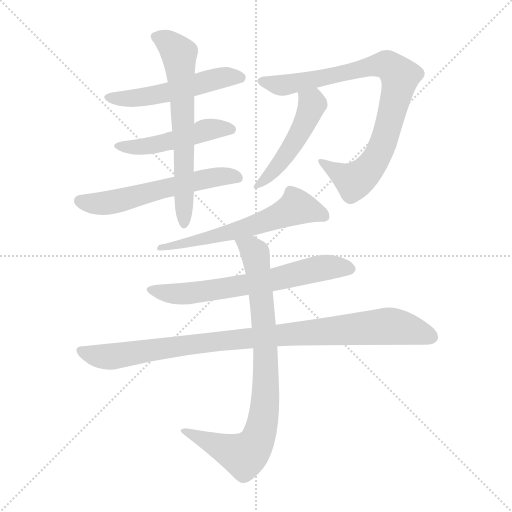
t = 0.00 s
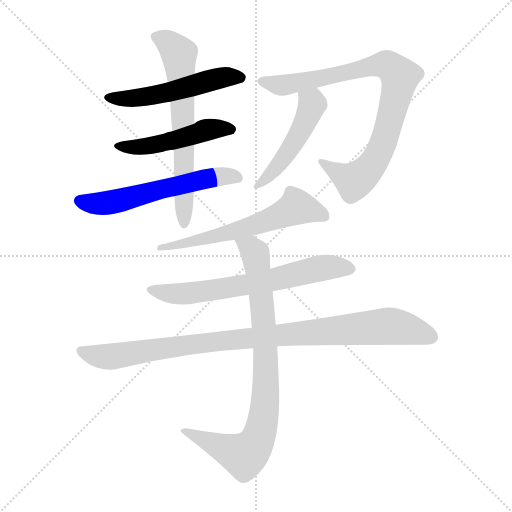
t = 1.60 s
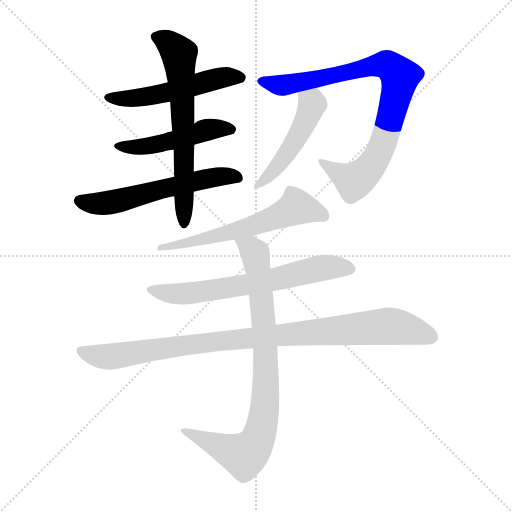
t = 3.20 s
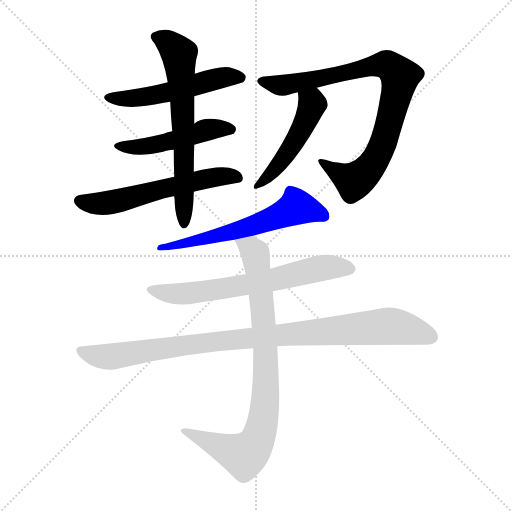
t = 4.80 s
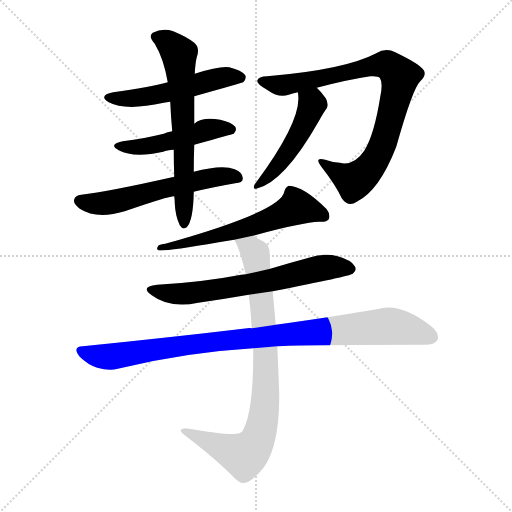
t = 6.41 s
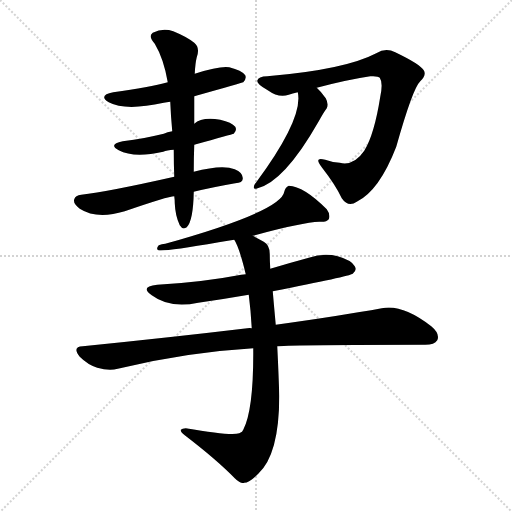
t = 8.01 s

The animated SVG that drew these frames (rendered in a browser with its animation timeline set to each time). Animation: 10 CSS @keyframes rules; one cycle of 8.01 s.

<svg version="1.1" viewBox="0 0 1024 1024" xmlns="http://www.w3.org/2000/svg">
  <g stroke="lightgray" stroke-dasharray="1,1" stroke-width="1" transform="scale(4, 4)">
    <line x1="0" y1="0" x2="256" y2="256"></line>
    <line x1="256" y1="0" x2="0" y2="256"></line>
    <line x1="128" y1="0" x2="128" y2="256"></line>
    <line x1="0" y1="128" x2="256" y2="128"></line>
  </g>
<g transform="scale(1, -1) translate(0, -900)">
   <style type="text/css">
    @keyframes keyframes0 {
      from {
       stroke: blue;
       stroke-dashoffset: 524;
       stroke-width: 128;
       }
       63% {
       animation-timing-function: step-end;
       stroke: blue;
       stroke-dashoffset: 0;
       stroke-width: 128;
       }
       to {
       stroke: black;
       stroke-width: 1024;
       }
       }
       #make-me-a-hanzi-animation-0 {
         animation: keyframes0 0.676432s both;
         animation-delay: 0.000000s;
         animation-timing-function: linear;
       }
    @keyframes keyframes1 {
      from {
       stroke: blue;
       stroke-dashoffset: 486;
       stroke-width: 128;
       }
       61% {
       animation-timing-function: step-end;
       stroke: blue;
       stroke-dashoffset: 0;
       stroke-width: 128;
       }
       to {
       stroke: black;
       stroke-width: 1024;
       }
       }
       #make-me-a-hanzi-animation-1 {
         animation: keyframes1 0.645508s both;
         animation-delay: 0.676432s;
         animation-timing-function: linear;
       }
    @keyframes keyframes2 {
      from {
       stroke: blue;
       stroke-dashoffset: 578;
       stroke-width: 128;
       }
       65% {
       animation-timing-function: step-end;
       stroke: blue;
       stroke-dashoffset: 0;
       stroke-width: 128;
       }
       to {
       stroke: black;
       stroke-width: 1024;
       }
       }
       #make-me-a-hanzi-animation-2 {
         animation: keyframes2 0.720378s both;
         animation-delay: 1.321940s;
         animation-timing-function: linear;
       }
    @keyframes keyframes3 {
      from {
       stroke: blue;
       stroke-dashoffset: 648;
       stroke-width: 128;
       }
       68% {
       animation-timing-function: step-end;
       stroke: blue;
       stroke-dashoffset: 0;
       stroke-width: 128;
       }
       to {
       stroke: black;
       stroke-width: 1024;
       }
       }
       #make-me-a-hanzi-animation-3 {
         animation: keyframes3 0.777344s both;
         animation-delay: 2.042318s;
         animation-timing-function: linear;
       }
    @keyframes keyframes4 {
      from {
       stroke: blue;
       stroke-dashoffset: 857;
       stroke-width: 128;
       }
       74% {
       animation-timing-function: step-end;
       stroke: blue;
       stroke-dashoffset: 0;
       stroke-width: 128;
       }
       to {
       stroke: black;
       stroke-width: 1024;
       }
       }
       #make-me-a-hanzi-animation-4 {
         animation: keyframes4 0.947428s both;
         animation-delay: 2.819661s;
         animation-timing-function: linear;
       }
    @keyframes keyframes5 {
      from {
       stroke: blue;
       stroke-dashoffset: 486;
       stroke-width: 128;
       }
       61% {
       animation-timing-function: step-end;
       stroke: blue;
       stroke-dashoffset: 0;
       stroke-width: 128;
       }
       to {
       stroke: black;
       stroke-width: 1024;
       }
       }
       #make-me-a-hanzi-animation-5 {
         animation: keyframes5 0.645508s both;
         animation-delay: 3.767090s;
         animation-timing-function: linear;
       }
    @keyframes keyframes6 {
      from {
       stroke: blue;
       stroke-dashoffset: 607;
       stroke-width: 128;
       }
       66% {
       animation-timing-function: step-end;
       stroke: blue;
       stroke-dashoffset: 0;
       stroke-width: 128;
       }
       to {
       stroke: black;
       stroke-width: 1024;
       }
       }
       #make-me-a-hanzi-animation-6 {
         animation: keyframes6 0.743978s both;
         animation-delay: 4.412598s;
         animation-timing-function: linear;
       }
    @keyframes keyframes7 {
      from {
       stroke: blue;
       stroke-dashoffset: 657;
       stroke-width: 128;
       }
       68% {
       animation-timing-function: step-end;
       stroke: blue;
       stroke-dashoffset: 0;
       stroke-width: 128;
       }
       to {
       stroke: black;
       stroke-width: 1024;
       }
       }
       #make-me-a-hanzi-animation-7 {
         animation: keyframes7 0.784668s both;
         animation-delay: 5.156576s;
         animation-timing-function: linear;
       }
    @keyframes keyframes8 {
      from {
       stroke: blue;
       stroke-dashoffset: 962;
       stroke-width: 128;
       }
       76% {
       animation-timing-function: step-end;
       stroke: blue;
       stroke-dashoffset: 0;
       stroke-width: 128;
       }
       to {
       stroke: black;
       stroke-width: 1024;
       }
       }
       #make-me-a-hanzi-animation-8 {
         animation: keyframes8 1.032878s both;
         animation-delay: 5.941243s;
         animation-timing-function: linear;
       }
    @keyframes keyframes9 {
      from {
       stroke: blue;
       stroke-dashoffset: 846;
       stroke-width: 128;
       }
       73% {
       animation-timing-function: step-end;
       stroke: blue;
       stroke-dashoffset: 0;
       stroke-width: 128;
       }
       to {
       stroke: black;
       stroke-width: 1024;
       }
       }
       #make-me-a-hanzi-animation-9 {
         animation: keyframes9 0.938477s both;
         animation-delay: 6.974121s;
         animation-timing-function: linear;
       }
</style>
<path d="M 388.5 707.5 Q 484.5 734.5 486.5 735.5 Q 493.5 742.5 490.5 749.5 Q 483.5 759.5 458.5 765.5 Q 439.5 768.5 389.5 752.5 L 335.5 735.5 Q 299.5 725.5 226.5 715.5 Q 195.5 709.5 217.5 695.5 Q 250.5 677.5 327.5 694.5 Q 333.5 695.5 340.5 696.5 L 388.5 707.5 Z" fill="lightgray"></path> 
<path d="M 388.5 610.5 Q 463.5 631.5 467.5 632.5 Q 474.5 639.5 470.5 646.5 Q 463.5 655.5 440.5 660.5 Q 403.5 666.5 388.5 652.5 L 344.5 637.5 Q 334.5 636.5 327.5 632.5 Q 290.5 623.5 245.5 617.5 Q 215.5 611.5 237.5 599.5 Q 267.5 583.5 326.5 596.5 Q 333.5 599.5 347.5 600.5 L 388.5 610.5 Z" fill="lightgray"></path> 
<path d="M 387.5 516.5 Q 424.5 525.5 470.5 533.5 Q 485.5 534.5 485.5 542.5 Q 486.5 554.5 469.5 561.5 Q 444.5 571.5 387.5 556.5 L 348.5 546.5 Q 215.5 516.5 162.5 510.5 Q 150.5 509.5 148.5 501.5 Q 145.5 492.5 159.5 482.5 Q 193.5 460.5 249.5 477.5 Q 336.5 507.5 348.5 507.5 L 387.5 516.5 Z" fill="lightgray"></path> 
<path d="M 348.5 507.5 Q 349.5 500.5 349.5 493.5 Q 350.5 468.5 359.5 449.5 Q 365.5 439.5 373.5 445.5 Q 386.5 458.5 387.5 516.5 L 387.5 556.5 Q 387.5 584.5 388.5 610.5 L 388.5 652.5 Q 388.5 679.5 388.5 707.5 L 389.5 752.5 Q 390.5 773.5 393.5 785.5 Q 400.5 804.5 388.5 814.5 Q 373.5 826.5 346.5 837.5 Q 325.5 844.5 305.5 834.5 Q 295.5 827.5 309.5 812.5 Q 327.5 782.5 335.5 735.5 L 340.5 696.5 Q 341.5 669.5 344.5 637.5 L 347.5 600.5 Q 347.5 572.5 348.5 546.5 L 348.5 507.5 Z" fill="lightgray"></path> 
<path d="M 633.5 724.5 Q 693.5 740.5 740.5 747.5 Q 756.5 748.5 759.5 744.5 Q 766.5 734.5 760.5 706.5 Q 748.5 630.5 728.5 598.5 Q 707.5 567.5 679.5 574.5 Q 663.5 575.5 650.5 580.5 Q 626.5 587.5 643.5 565.5 Q 671.5 529.5 683.5 503.5 Q 696.5 484.5 713.5 496.5 Q 758.5 518.5 792.5 606.5 Q 825.5 723.5 840.5 737.5 Q 853.5 749.5 847.5 759.5 Q 840.5 771.5 790.5 795.5 Q 771.5 805.5 752.5 793.5 Q 689.5 760.5 534.5 747.5 Q 516.5 747.5 514.5 738.5 Q 513.5 731.5 535.5 719.5 Q 557.5 703.5 577.5 710.5 Q 584.5 713.5 595.5 715.5 L 633.5 724.5 Z" fill="lightgray"></path> 
<path d="M 595.5 715.5 Q 607.5 664.5 512.5 535.5 Q 508.5 531.5 507.5 525.5 Q 507.5 521.5 512.5 522.5 Q 567.5 534.5 637.5 657.5 Q 647.5 675.5 653.5 683.5 Q 657.5 692.5 651.5 703.5 Q 642.5 716.5 633.5 724.5 C 612.5 745.5 591.5 745.5 595.5 715.5 Z" fill="lightgray"></path> 
<path d="M 505.5 428.5 Q 605.5 455.5 638.5 456.5 Q 653.5 455.5 657.5 461.5 Q 661.5 470.5 653.5 481.5 Q 607.5 527.5 577.5 528.5 Q 570.5 525.5 568.5 516.5 Q 562.5 477.5 330.5 412.5 Q 323.5 412.5 317.5 409.5 Q 311.5 402.5 316.5 399.5 Q 328.5 396.5 437.5 415.5 Q 452.5 418.5 468.5 420.5 L 505.5 428.5 Z" fill="lightgray"></path> 
<path d="M 545.5 317.5 Q 698.5 347.5 705.5 352.5 Q 714.5 359.5 709.5 367.5 Q 703.5 379.5 675.5 387.5 Q 647.5 394.5 617.5 384.5 Q 580.5 374.5 540.5 362.5 L 491.5 351.5 Q 487.5 351.5 482.5 350.5 Q 404.5 335.5 314.5 330.5 Q 278.5 326.5 303.5 309.5 Q 339.5 282.5 396.5 294.5 Q 445.5 301.5 497.5 310.5 L 545.5 317.5 Z" fill="lightgray"></path> 
<path d="M 554.5 207.5 Q 593.5 210.5 846.5 210.5 Q 868.5 209.5 874.5 219.5 Q 880.5 232.5 862.5 247.5 Q 804.5 292.5 763.5 283.5 Q 681.5 268.5 551.5 250.5 L 503.5 243.5 Q 499.5 244.5 494.5 243.5 Q 343.5 225.5 165.5 207.5 Q 143.5 206.5 159.5 186.5 Q 175.5 170.5 194.5 164.5 Q 218.5 157.5 235.5 162.5 Q 370.5 195.5 506.5 203.5 L 554.5 207.5 Z" fill="lightgray"></path> 
<path d="M 506.5 203.5 Q 507.5 80.5 486.5 40.5 Q 485.5 36.5 478.5 33.5 Q 463.5 27.5 371.5 43.5 Q 364.5 43.5 361.5 40.5 Q 360.5 36.5 369.5 29.5 Q 433.5 -19.5 469.5 -56.5 Q 481.5 -68.5 488.5 -65.5 Q 498.5 -65.5 516.5 -47.5 Q 558.5 -8.5 558.5 107.5 Q 557.5 147.5 554.5 207.5 L 551.5 250.5 Q 547.5 293.5 545.5 317.5 L 540.5 362.5 Q 539.5 378.5 539.5 391.5 Q 539.5 410.5 527.5 416.5 Q 515.5 423.5 505.5 428.5 C 479.5 442.5 455.5 447.5 468.5 420.5 Q 478.5 405.5 491.5 351.5 L 497.5 310.5 Q 501.5 279.5 503.5 243.5 L 506.5 203.5 Z" fill="lightgray"></path> 
      <clipPath id="make-me-a-hanzi-clip-0">
      <path d="M 388.5 707.5 Q 484.5 734.5 486.5 735.5 Q 493.5 742.5 490.5 749.5 Q 483.5 759.5 458.5 765.5 Q 439.5 768.5 389.5 752.5 L 335.5 735.5 Q 299.5 725.5 226.5 715.5 Q 195.5 709.5 217.5 695.5 Q 250.5 677.5 327.5 694.5 Q 333.5 695.5 340.5 696.5 L 388.5 707.5 Z" fill="lightgray"></path>
      </clipPath>
      <path clip-path="url(#make-me-a-hanzi-clip-0)" d="M 219.5 706.5 L 248.5 702.5 L 313.5 709.5 L 445.5 745.5 L 482.5 744.5 " fill="none" id="make-me-a-hanzi-animation-0" stroke-dasharray="396 792" stroke-linecap="round"></path>

      <clipPath id="make-me-a-hanzi-clip-1">
      <path d="M 388.5 610.5 Q 463.5 631.5 467.5 632.5 Q 474.5 639.5 470.5 646.5 Q 463.5 655.5 440.5 660.5 Q 403.5 666.5 388.5 652.5 L 344.5 637.5 Q 334.5 636.5 327.5 632.5 Q 290.5 623.5 245.5 617.5 Q 215.5 611.5 237.5 599.5 Q 267.5 583.5 326.5 596.5 Q 333.5 599.5 347.5 600.5 L 388.5 610.5 Z" fill="lightgray"></path>
      </clipPath>
      <path clip-path="url(#make-me-a-hanzi-clip-1)" d="M 238.5 609.5 L 297.5 608.5 L 395.5 631.5 L 408.5 639.5 L 463.5 640.5 " fill="none" id="make-me-a-hanzi-animation-1" stroke-dasharray="358 716" stroke-linecap="round"></path>

      <clipPath id="make-me-a-hanzi-clip-2">
      <path d="M 387.5 516.5 Q 424.5 525.5 470.5 533.5 Q 485.5 534.5 485.5 542.5 Q 486.5 554.5 469.5 561.5 Q 444.5 571.5 387.5 556.5 L 348.5 546.5 Q 215.5 516.5 162.5 510.5 Q 150.5 509.5 148.5 501.5 Q 145.5 492.5 159.5 482.5 Q 193.5 460.5 249.5 477.5 Q 336.5 507.5 348.5 507.5 L 387.5 516.5 Z" fill="lightgray"></path>
      </clipPath>
      <path clip-path="url(#make-me-a-hanzi-clip-2)" d="M 159.5 498.5 L 183.5 492.5 L 232.5 497.5 L 400.5 540.5 L 452.5 548.5 L 474.5 544.5 " fill="none" id="make-me-a-hanzi-animation-2" stroke-dasharray="450 900" stroke-linecap="round"></path>

      <clipPath id="make-me-a-hanzi-clip-3">
      <path d="M 348.5 507.5 Q 349.5 500.5 349.5 493.5 Q 350.5 468.5 359.5 449.5 Q 365.5 439.5 373.5 445.5 Q 386.5 458.5 387.5 516.5 L 387.5 556.5 Q 387.5 584.5 388.5 610.5 L 388.5 652.5 Q 388.5 679.5 388.5 707.5 L 389.5 752.5 Q 390.5 773.5 393.5 785.5 Q 400.5 804.5 388.5 814.5 Q 373.5 826.5 346.5 837.5 Q 325.5 844.5 305.5 834.5 Q 295.5 827.5 309.5 812.5 Q 327.5 782.5 335.5 735.5 L 340.5 696.5 Q 341.5 669.5 344.5 637.5 L 347.5 600.5 Q 347.5 572.5 348.5 546.5 L 348.5 507.5 Z" fill="lightgray"></path>
      </clipPath>
      <path clip-path="url(#make-me-a-hanzi-clip-3)" d="M 315.5 824.5 L 335.5 816.5 L 358.5 787.5 L 368.5 604.5 L 368.5 454.5 " fill="none" id="make-me-a-hanzi-animation-3" stroke-dasharray="520 1040" stroke-linecap="round"></path>

      <clipPath id="make-me-a-hanzi-clip-4">
      <path d="M 633.5 724.5 Q 693.5 740.5 740.5 747.5 Q 756.5 748.5 759.5 744.5 Q 766.5 734.5 760.5 706.5 Q 748.5 630.5 728.5 598.5 Q 707.5 567.5 679.5 574.5 Q 663.5 575.5 650.5 580.5 Q 626.5 587.5 643.5 565.5 Q 671.5 529.5 683.5 503.5 Q 696.5 484.5 713.5 496.5 Q 758.5 518.5 792.5 606.5 Q 825.5 723.5 840.5 737.5 Q 853.5 749.5 847.5 759.5 Q 840.5 771.5 790.5 795.5 Q 771.5 805.5 752.5 793.5 Q 689.5 760.5 534.5 747.5 Q 516.5 747.5 514.5 738.5 Q 513.5 731.5 535.5 719.5 Q 557.5 703.5 577.5 710.5 Q 584.5 713.5 595.5 715.5 L 633.5 724.5 Z" fill="lightgray"></path>
      </clipPath>
      <path clip-path="url(#make-me-a-hanzi-clip-4)" d="M 522.5 737.5 L 561.5 729.5 L 597.5 734.5 L 757.5 770.5 L 774.5 770.5 L 800.5 747.5 L 771.5 626.5 L 739.5 563.5 L 706.5 538.5 L 643.5 574.5 " fill="none" id="make-me-a-hanzi-animation-4" stroke-dasharray="729 1458" stroke-linecap="round"></path>

      <clipPath id="make-me-a-hanzi-clip-5">
      <path d="M 595.5 715.5 Q 607.5 664.5 512.5 535.5 Q 508.5 531.5 507.5 525.5 Q 507.5 521.5 512.5 522.5 Q 567.5 534.5 637.5 657.5 Q 647.5 675.5 653.5 683.5 Q 657.5 692.5 651.5 703.5 Q 642.5 716.5 633.5 724.5 C 612.5 745.5 591.5 745.5 595.5 715.5 Z" fill="lightgray"></path>
      </clipPath>
      <path clip-path="url(#make-me-a-hanzi-clip-5)" d="M 602.5 712.5 L 624.5 693.5 L 603.5 639.5 L 555.5 567.5 L 513.5 529.5 " fill="none" id="make-me-a-hanzi-animation-5" stroke-dasharray="358 716" stroke-linecap="round"></path>

      <clipPath id="make-me-a-hanzi-clip-6">
      <path d="M 505.5 428.5 Q 605.5 455.5 638.5 456.5 Q 653.5 455.5 657.5 461.5 Q 661.5 470.5 653.5 481.5 Q 607.5 527.5 577.5 528.5 Q 570.5 525.5 568.5 516.5 Q 562.5 477.5 330.5 412.5 Q 323.5 412.5 317.5 409.5 Q 311.5 402.5 316.5 399.5 Q 328.5 396.5 437.5 415.5 Q 452.5 418.5 468.5 420.5 L 505.5 428.5 Z" fill="lightgray"></path>
      </clipPath>
      <path clip-path="url(#make-me-a-hanzi-clip-6)" d="M 649.5 467.5 L 592.5 485.5 L 511.5 449.5 L 377.5 414.5 L 371.5 418.5 L 360.5 409.5 L 344.5 413.5 L 319.5 404.5 " fill="none" id="make-me-a-hanzi-animation-6" stroke-dasharray="479 958" stroke-linecap="round"></path>

      <clipPath id="make-me-a-hanzi-clip-7">
      <path d="M 545.5 317.5 Q 698.5 347.5 705.5 352.5 Q 714.5 359.5 709.5 367.5 Q 703.5 379.5 675.5 387.5 Q 647.5 394.5 617.5 384.5 Q 580.5 374.5 540.5 362.5 L 491.5 351.5 Q 487.5 351.5 482.5 350.5 Q 404.5 335.5 314.5 330.5 Q 278.5 326.5 303.5 309.5 Q 339.5 282.5 396.5 294.5 Q 445.5 301.5 497.5 310.5 L 545.5 317.5 Z" fill="lightgray"></path>
      </clipPath>
      <path clip-path="url(#make-me-a-hanzi-clip-7)" d="M 305.5 321.5 L 329.5 313.5 L 384.5 313.5 L 554.5 341.5 L 653.5 365.5 L 699.5 362.5 " fill="none" id="make-me-a-hanzi-animation-7" stroke-dasharray="529 1058" stroke-linecap="round"></path>

      <clipPath id="make-me-a-hanzi-clip-8">
      <path d="M 554.5 207.5 Q 593.5 210.5 846.5 210.5 Q 868.5 209.5 874.5 219.5 Q 880.5 232.5 862.5 247.5 Q 804.5 292.5 763.5 283.5 Q 681.5 268.5 551.5 250.5 L 503.5 243.5 Q 499.5 244.5 494.5 243.5 Q 343.5 225.5 165.5 207.5 Q 143.5 206.5 159.5 186.5 Q 175.5 170.5 194.5 164.5 Q 218.5 157.5 235.5 162.5 Q 370.5 195.5 506.5 203.5 L 554.5 207.5 Z" fill="lightgray"></path>
      </clipPath>
      <path clip-path="url(#make-me-a-hanzi-clip-8)" d="M 162.5 196.5 L 217.5 186.5 L 430.5 217.5 L 773.5 247.5 L 796.5 246.5 L 861.5 226.5 " fill="none" id="make-me-a-hanzi-animation-8" stroke-dasharray="834 1668" stroke-linecap="round"></path>

      <clipPath id="make-me-a-hanzi-clip-9">
      <path d="M 506.5 203.5 Q 507.5 80.5 486.5 40.5 Q 485.5 36.5 478.5 33.5 Q 463.5 27.5 371.5 43.5 Q 364.5 43.5 361.5 40.5 Q 360.5 36.5 369.5 29.5 Q 433.5 -19.5 469.5 -56.5 Q 481.5 -68.5 488.5 -65.5 Q 498.5 -65.5 516.5 -47.5 Q 558.5 -8.5 558.5 107.5 Q 557.5 147.5 554.5 207.5 L 551.5 250.5 Q 547.5 293.5 545.5 317.5 L 540.5 362.5 Q 539.5 378.5 539.5 391.5 Q 539.5 410.5 527.5 416.5 Q 515.5 423.5 505.5 428.5 C 479.5 442.5 455.5 447.5 468.5 420.5 Q 478.5 405.5 491.5 351.5 L 497.5 310.5 Q 501.5 279.5 503.5 243.5 L 506.5 203.5 Z" fill="lightgray"></path>
      </clipPath>
      <path clip-path="url(#make-me-a-hanzi-clip-9)" d="M 475.5 419.5 L 508.5 396.5 L 517.5 352.5 L 531.5 197.5 L 530.5 97.5 L 523.5 46.5 L 514.5 19.5 L 488.5 -11.5 L 368.5 36.5 " fill="none" id="make-me-a-hanzi-animation-9" stroke-dasharray="718 1436" stroke-linecap="round"></path>

</g>
</svg>
